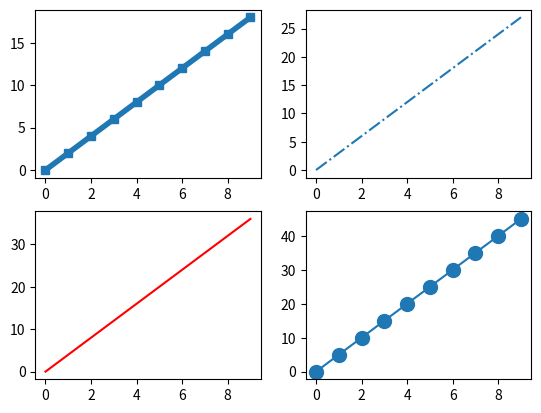

Here is the Python script that generated this plot:
import matplotlib.pyplot as plt
import numpy as np

x = np.arange(0, 10, 1)
y1 = 2 * x
y2 = 3 * x
y3 = 4 * x
y4 = 5 * x

plt.figure()

plt.subplot(2, 2, 1)
plt.plot(x, y1, marker='s', lw=4)

plt.subplot(2, 2, 2)
plt.plot(x, y2, ls='-.')

plt.subplot(2, 2, 3)
plt.plot(x, y3, color='r')

plt.subplot(2, 2, 4)
plt.plot(x, y4, ms=10, marker='o')

plt.show()

